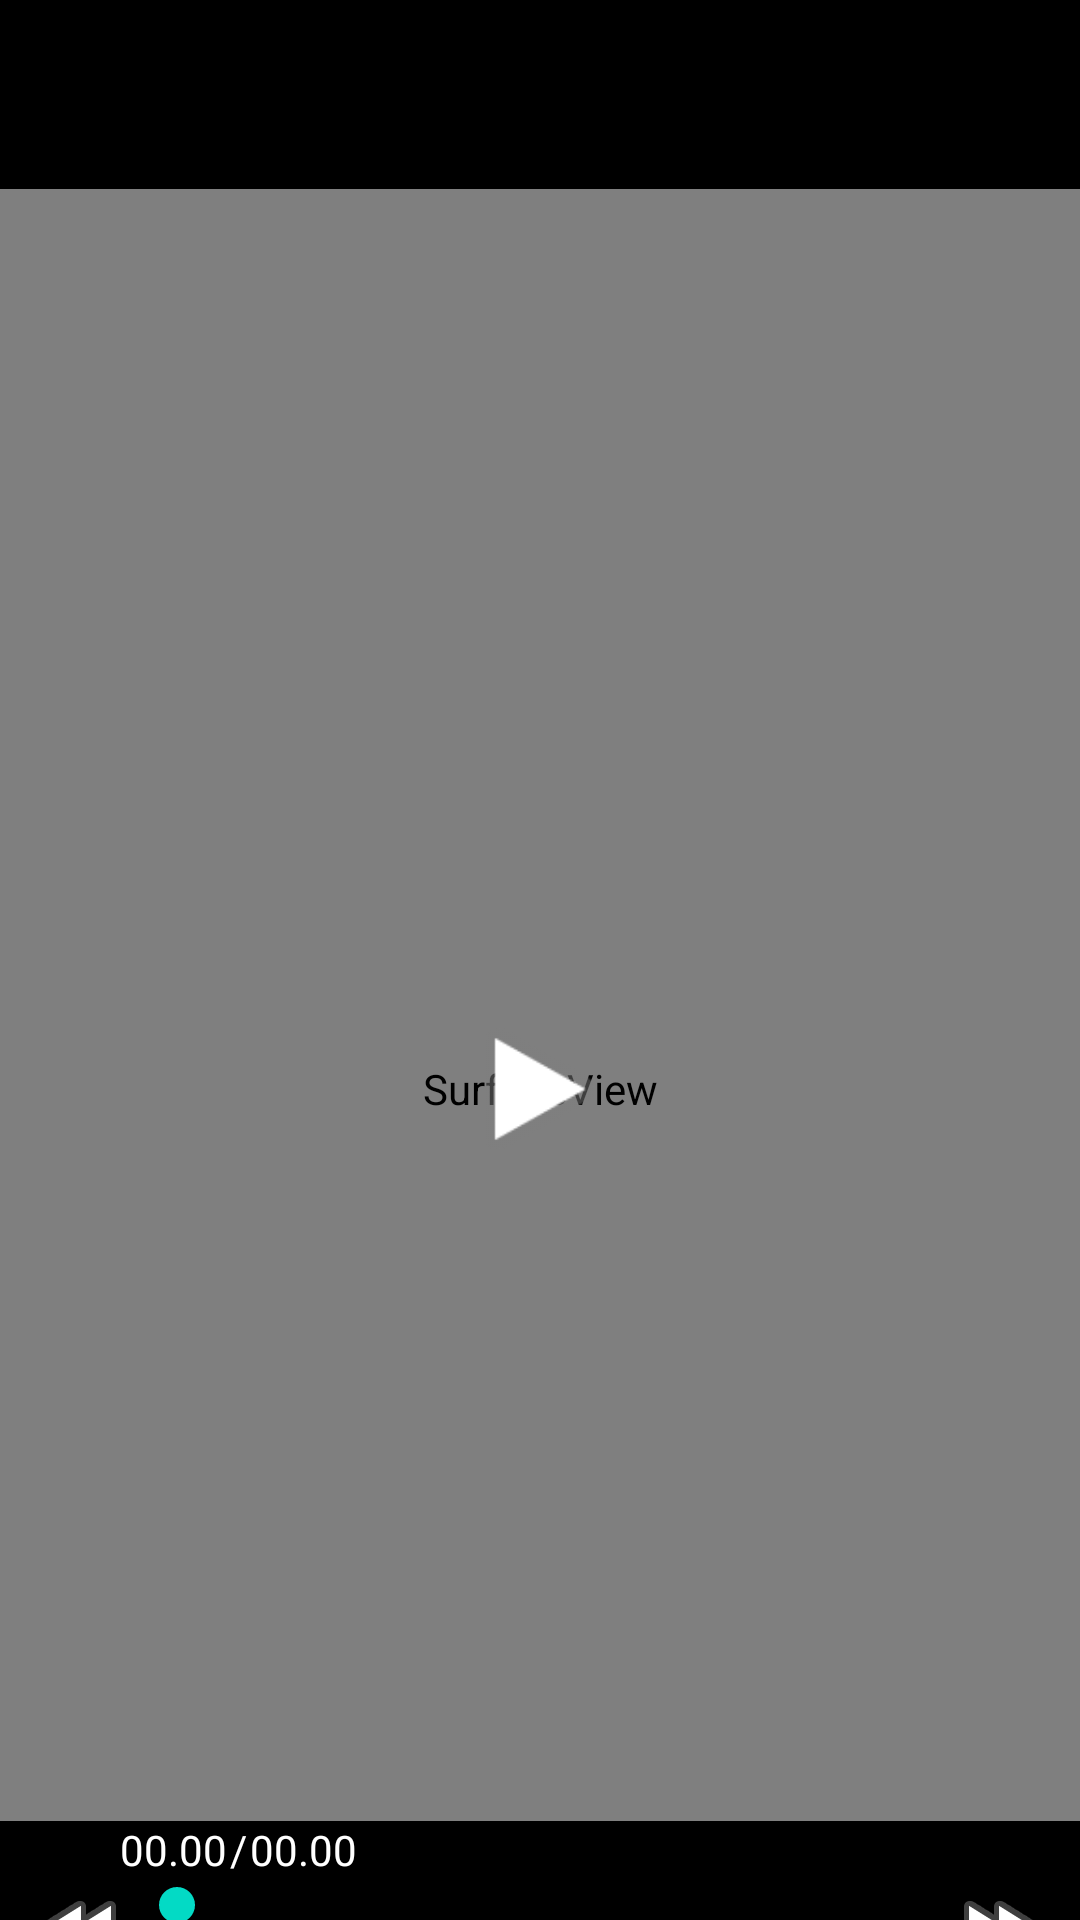

This screen was rendered from an Android layout file. Write that file and the resources it references.
<!-- AndroidManifest.xml: application theme Theme.ProjectDemo -->
<!-- res/layout/fragment3_preview_video.xml -->
<?xml version="1.0" encoding="utf-8"?>

<androidx.constraintlayout.widget.ConstraintLayout
    xmlns:android="http://schemas.android.com/apk/res/android"
    android:layout_width="match_parent"
    android:layout_height="match_parent"
    android:background="@color/black"
    xmlns:app="http://schemas.android.com/apk/res-auto">
    <View
        android:id="@+id/status_view"
        app:layout_constraintTop_toTopOf="parent"
        android:layout_width="match_parent"
        android:layout_height="30dp"
        android:background="@color/black"/>

    <com.google.android.material.appbar.AppBarLayout
        android:id="@+id/appbar_video"
        app:layout_constraintTop_toBottomOf="@id/status_view"
        android:layout_width="match_parent"
        android:layout_height="wrap_content"
        android:background="@color/black"
        app:elevation="0dp">

        <androidx.appcompat.widget.Toolbar
            app:popupTheme="@style/ThemeOverlay.AppCompat.Light"
            android:layout_width="match_parent"
            android:layout_height="wrap_content"
            android:paddingBottom="@dimen/bar_padding_bottom"
            android:paddingEnd="@dimen/bar_padding_end"
            android:paddingStart="@dimen/bar_padding_start"
            android:paddingTop="@dimen/bar_padding_top"
            android:id="@+id/toolbar">
        </androidx.appcompat.widget.Toolbar>

    </com.google.android.material.appbar.AppBarLayout>

    <RelativeLayout
        app:layout_constraintTop_toBottomOf="@id/appbar_video"
        app:layout_constraintBottom_toBottomOf="parent"
        android:id="@+id/rl_video"
        android:layout_width="match_parent"
        android:layout_height="600dp"
        android:background="#000000">

        <SurfaceView
            android:id="@+id/surfaceView"
            android:layout_width="match_parent"
            android:layout_height="match_parent" />
        <ImageView
            android:id="@+id/playOrPause_video"
            android:layout_width="60dp"
            android:layout_height="60dp"
            android:layout_centerInParent="true"
            android:src="@android:drawable/ic_media_play"/>
        <LinearLayout
            android:id="@+id/control_ll"
            android:layout_width="match_parent"
            android:layout_height="wrap_content"
            android:layout_alignParentBottom="true"
            android:background="@color/black"
            android:orientation="vertical">

            <RelativeLayout
                android:layout_width="match_parent"
                android:layout_height="wrap_content"
                android:layout_marginLeft="10dp"
                android:layout_marginRight="10dp"
                android:orientation="horizontal"
                android:paddingBottom="5dp">

                <TextView
                    android:id="@+id/video_start_time"
                    android:layout_width="wrap_content"
                    android:layout_height="wrap_content"
                    android:layout_alignParentStart="true"
                    android:layout_marginStart="30dp"
                    android:text="00.00"
                    android:textColor="#ffffff"/>
                <TextView
                    android:id="@+id/video_separate_time"
                    android:layout_width="wrap_content"
                    android:layout_height="wrap_content"
                    android:layout_toEndOf="@+id/video_start_time"
                    android:layout_marginStart="1dp"
                    android:text="/"
                    android:textColor="#ffffff"/>
                <TextView
                    android:id="@+id/video_end_time"
                    android:layout_width="wrap_content"
                    android:layout_height="wrap_content"
                    android:layout_toEndOf="@+id/video_separate_time"
                    android:layout_marginStart="1dp"
                    android:text="00.00"
                    android:textColor="#ffffff"/>
                <ImageView
                    android:id="@+id/video_backward"
                    android:layout_width="wrap_content"
                    android:layout_height="wrap_content"
                    android:layout_below="@+id/video_start_time"
                    android:layout_alignParentStart="true"
                    android:layout_marginStart="1dp"
                    android:src="@android:drawable/ic_media_rew"/>

                <SeekBar
                    android:id="@+id/video_progess"
                    android:layout_width="match_parent"
                    android:layout_height="wrap_content"
                    android:layout_toEndOf="@+id/video_backward"
                    android:layout_toStartOf="@+id/video_forward"
                    android:layout_below="@+id/video_start_time"/>

                <ImageView
                    android:id="@+id/video_forward"
                    android:layout_width="wrap_content"
                    android:layout_height="wrap_content"
                    android:layout_below="@+id/video_start_time"
                    android:layout_alignParentEnd="true"
                    android:layout_marginEnd="1dp"
                    android:src="@android:drawable/ic_media_ff"/>
            </RelativeLayout>
        </LinearLayout>
    </RelativeLayout>
</androidx.constraintlayout.widget.ConstraintLayout>
<!-- resources referenced by this layout -->
<resources>
  <color name="black">#FF000000</color>
  <dimen name="bar_padding_bottom">3dp</dimen>
  <dimen name="bar_padding_end">3dp</dimen>
  <dimen name="bar_padding_start">3dp</dimen>
  <dimen name="bar_padding_top">3dp</dimen>
  <style name="Theme.ProjectDemo" parent="Theme.MaterialComponents.DayNight.DarkActionBar">
          
          <item name="colorPrimary">#48D14D</item>
          <item name="colorPrimaryVariant">#48D14D</item>
          <item name="colorOnPrimary">@color/white</item>
          
          <item name="colorSecondary">@color/teal_200</item>
          <item name="colorSecondaryVariant">@color/teal_700</item>
          <item name="colorOnSecondary">@color/black</item>
          
          <item name="android:statusBarColor" tools:targetApi="l">?attr/colorPrimaryVariant</item>
          
      </style>
  <color name="white">#FFFFFFFF</color>
  <color name="teal_200">#FF03DAC5</color>
  <color name="teal_700">#FF018786</color>
</resources>
